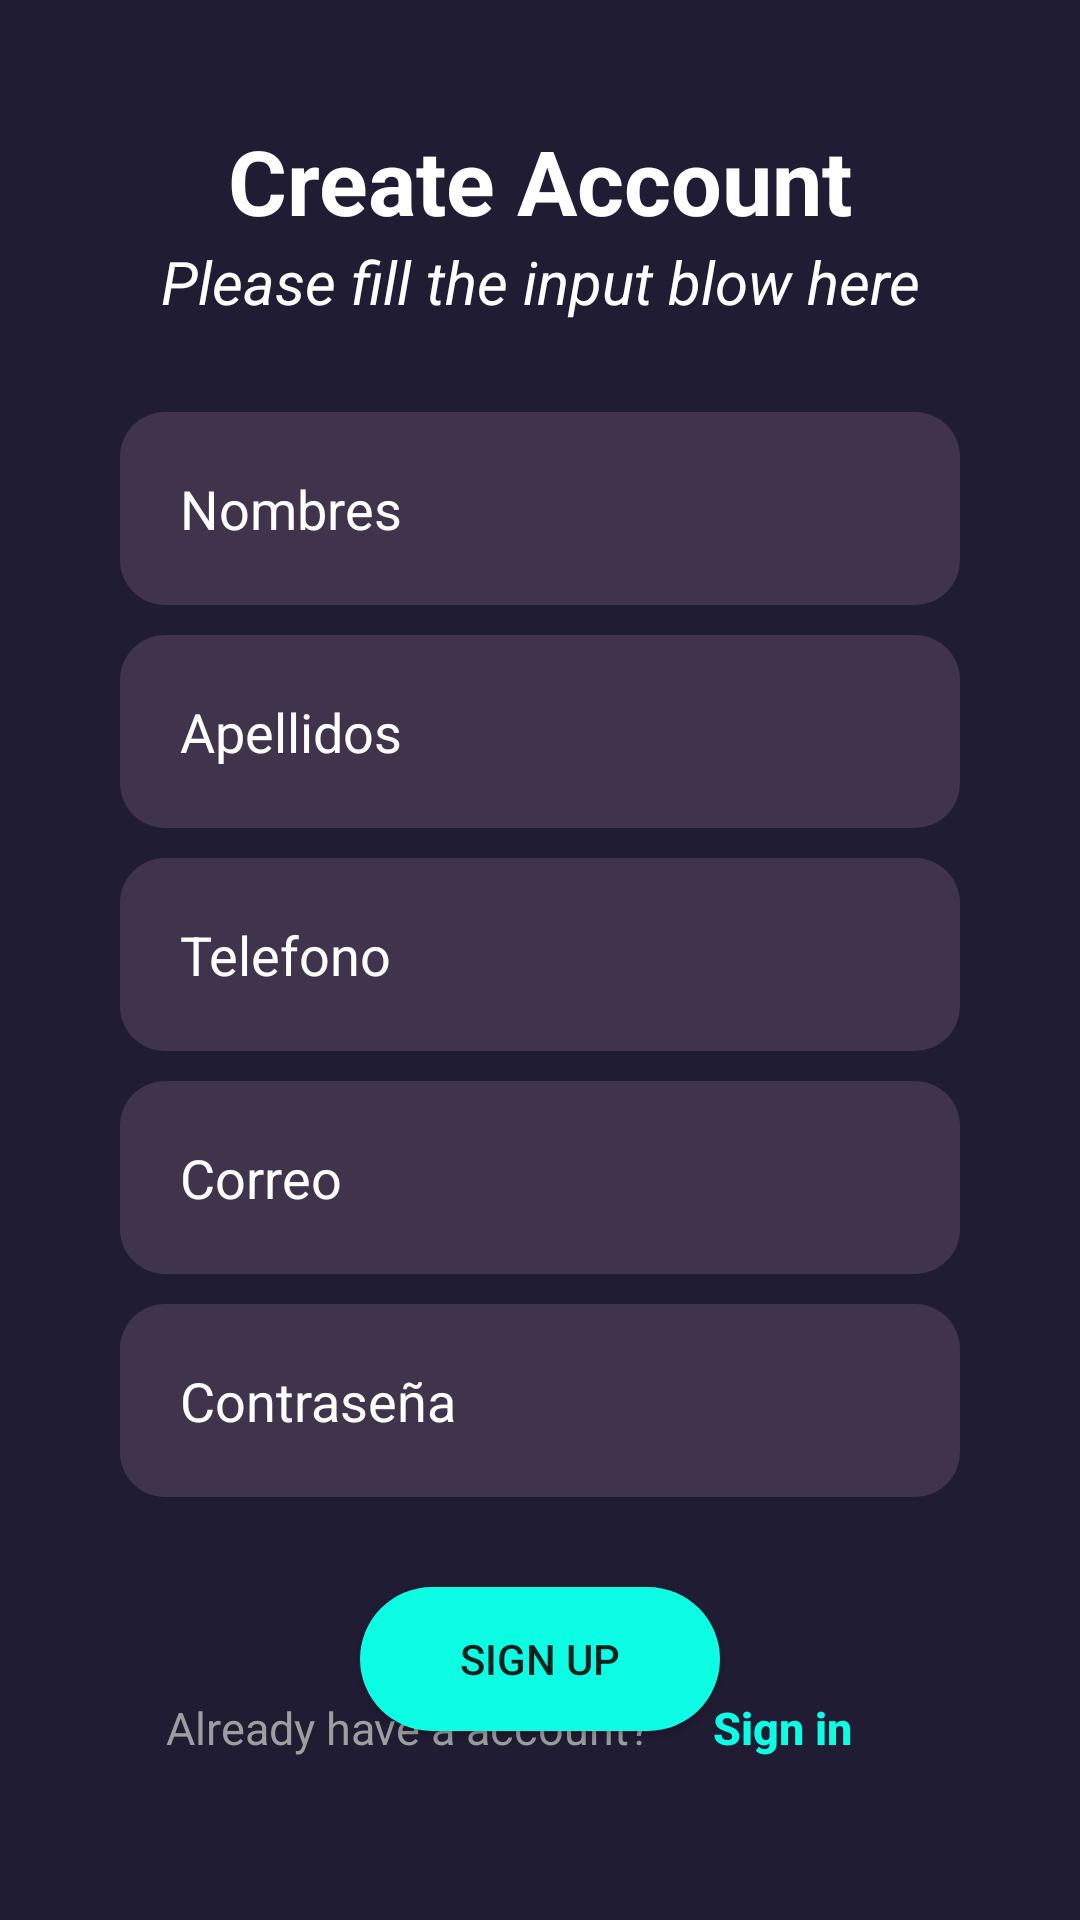

This screen was rendered from an Android layout file. Write that file and the resources it references.
<!-- AndroidManifest.xml: application theme Theme.SQLite -->
<!-- res/layout/fragment_register.xml -->
<?xml version="1.0" encoding="utf-8"?>
<androidx.constraintlayout.widget.ConstraintLayout xmlns:android="http://schemas.android.com/apk/res/android"
    xmlns:app="http://schemas.android.com/apk/res-auto"
    xmlns:tools="http://schemas.android.com/tools"
    android:layout_width="match_parent"
    android:layout_height="match_parent"
    android:background="@color/dark_shade_of_blue_magenta"
    android:padding="40dp"
    tools:context=".ui.Register">

    <TextView
        android:id="@+id/tv01"
        android:layout_width="match_parent"
        android:layout_height="wrap_content"
        app:layout_constraintTop_toTopOf="parent"
        app:layout_constraintStart_toStartOf="parent"
        android:textColor="@color/white"
        android:textSize="30sp"
        android:textStyle="bold"
        android:textAlignment="center"
        android:text="Create Account"/>

    <TextView
        android:id="@+id/tv02"
        android:layout_width="match_parent"
        android:layout_height="wrap_content"
        app:layout_constraintTop_toBottomOf="@id/tv01"
        app:layout_constraintStart_toStartOf="parent"
        android:textColor="@color/white"
        android:textSize="20sp"
        android:textStyle="italic"
        android:textAlignment="center"
        android:text="Please fill the input blow here"/>

    <EditText
        android:id="@+id/edtNombres"
        android:layout_width="match_parent"
        android:layout_height="wrap_content"
        android:inputType="textPersonName"
        android:hint="Nombres"
        android:background="@drawable/sh_edt_very_dark_grayish_violet"
        android:drawableStart="@drawable/ic_identity"
        android:layout_marginTop="30dp"
        android:drawablePadding="10dp"
        android:padding="20dp"
        android:textColor="@color/white"
        android:textColorHint="@color/white"
        app:layout_constraintTop_toBottomOf="@id/tv02"
        app:layout_constraintStart_toStartOf="parent"
        />

    <EditText
        android:id="@+id/edtApellidos"
        android:layout_width="match_parent"
        android:layout_height="wrap_content"
        android:inputType="textPersonName"
        android:hint="Apellidos"
        android:background="@drawable/sh_edt_very_dark_grayish_violet"
        android:drawableStart="@drawable/ic_identity"
        android:layout_marginTop="10dp"
        android:drawablePadding="10dp"
        android:padding="20dp"
        android:textColor="@color/white"
        android:textColorHint="@color/white"
        app:layout_constraintTop_toBottomOf="@id/edtNombres"
        app:layout_constraintStart_toStartOf="parent"
        />

    <EditText
        android:id="@+id/edtTelefono"
        android:layout_width="match_parent"
        android:layout_height="wrap_content"
        android:inputType="number"
        android:hint="Telefono"
        android:background="@drawable/sh_edt_very_dark_grayish_violet"
        android:drawableStart="@drawable/ic_identity"
        android:layout_marginTop="10dp"
        android:drawablePadding="10dp"
        android:padding="20dp"
        android:textColor="@color/white"
        android:textColorHint="@color/white"
        app:layout_constraintTop_toBottomOf="@id/edtApellidos"
        app:layout_constraintStart_toStartOf="parent"
        />

    <EditText
        android:id="@+id/edtCorreo"
        android:layout_width="match_parent"
        android:layout_height="wrap_content"
        android:inputType="textEmailAddress"
        android:hint="Correo"
        android:background="@drawable/sh_edt_very_dark_grayish_violet"
        android:drawableStart="@drawable/ic_identity"
        android:layout_marginTop="10dp"
        android:drawablePadding="10dp"
        android:padding="20dp"
        android:textColor="@color/white"
        android:textColorHint="@color/white"
        app:layout_constraintTop_toBottomOf="@id/edtTelefono"
        app:layout_constraintStart_toStartOf="parent"
        />

    <EditText
        android:id="@+id/edtPassword"
        android:layout_width="match_parent"
        android:layout_height="wrap_content"
        android:inputType="numberPassword"
        android:hint="Contraseña"
        android:background="@drawable/sh_edt_very_dark_grayish_violet"
        android:drawableStart="@drawable/ic_identity"
        android:layout_marginTop="10dp"
        android:drawablePadding="10dp"
        android:padding="20dp"
        android:textColor="@color/white"
        android:textColorHint="@color/white"
        app:layout_constraintTop_toBottomOf="@id/edtCorreo"
        app:layout_constraintStart_toStartOf="parent"
        />

    <Button
        android:id="@+id/btnRegistrar"
        android:layout_width="match_parent"
        android:layout_height="wrap_content"
        android:text="Sign up"
        android:background="@drawable/sh_btn_vivid_cyan"
        app:layout_constraintTop_toBottomOf="@id/edtPassword"
        app:layout_constraintStart_toStartOf="parent"
        android:layout_marginTop="30dp"
        android:layout_marginHorizontal="80dp"
        />

    <LinearLayout
        android:layout_width="wrap_content"
        android:layout_height="wrap_content"
        android:orientation="horizontal"
        android:layout_gravity="end"
        app:layout_constraintBottom_toBottomOf="parent"
        app:layout_constraintStart_toStartOf="parent"
        app:layout_constraintEnd_toEndOf="parent">
        <TextView
            android:id="@+id/tv03"
            android:layout_width="wrap_content"
            android:layout_height="wrap_content"
            android:text="Already have a account?"
            android:textColor="@color/gray_500"
            android:textSize="15sp"
            app:layout_constraintStart_toStartOf="parent"
            app:layout_constraintEnd_toEndOf="parent"
            app:layout_constraintBottom_toBottomOf="parent"
            app:layout_constraintLeft_toLeftOf="@id/btnSignUp"/>

        <Button
            android:id="@+id/btnSignIn"
            android:layout_width="wrap_content"
            android:layout_height="wrap_content"
            android:text="Sign in"
            android:textSize="15sp"
            android:textStyle="bold"
            android:textColor="@color/vivid_cyan"
            android:background="@null"
            android:textAllCaps="false"
            android:padding="0dp"
            app:layout_constraintStart_toStartOf="parent"
            app:layout_constraintEnd_toEndOf="parent"
            app:layout_constraintBottom_toBottomOf="parent"
            app:layout_constraintRight_toRightOf="@id/tv03"/>
    </LinearLayout>

</androidx.constraintlayout.widget.ConstraintLayout>
<!-- resources referenced by this layout -->
<resources>
  <color name="dark_shade_of_blue_magenta">#201c34</color>
  <color name="gray_500">#9E9E9E</color>
  <color name="vivid_cyan">#0cfce4</color>
  <color name="white">#FFFFFFFF</color>
  <!-- drawable sh_btn_vivid_cyan (drawable) -->
  <?xml version="1.0" encoding="utf-8"?>
  <shape xmlns:android="http://schemas.android.com/apk/res/android">
      <solid android:color="@color/vivid_cyan" />
      <corners android:radius="200dp" />
  </shape>
  <!-- drawable sh_edt_very_dark_grayish_violet (drawable) -->
  <?xml version="1.0" encoding="utf-8"?>
  <shape xmlns:android="http://schemas.android.com/apk/res/android">
      <solid android:color="@color/very_dark_grayish_violet" />
      <corners android:radius="15dp" />
  </shape>
  <style name="Theme.SQLite" parent="Theme.AppCompat.Light.NoActionBar">
          
          <item name="colorPrimary">@color/purple_500</item>
          <item name="colorPrimaryVariant">@color/purple_700</item>
          <item name="colorOnPrimary">@color/white</item>
          
          <item name="colorSecondary">@color/teal_200</item>
          <item name="colorSecondaryVariant">@color/teal_700</item>
          <item name="colorOnSecondary">@color/black</item>
          
          <item name="android:statusBarColor">?attr/colorPrimaryVariant</item>
          
      </style>
  <color name="very_dark_grayish_violet">#40344c</color>
  <color name="purple_500">#FF6200EE</color>
  <color name="purple_700">#FF3700B3</color>
  <color name="teal_200">#FF03DAC5</color>
  <color name="teal_700">#FF018786</color>
  <color name="black">#FF000000</color>
</resources>
